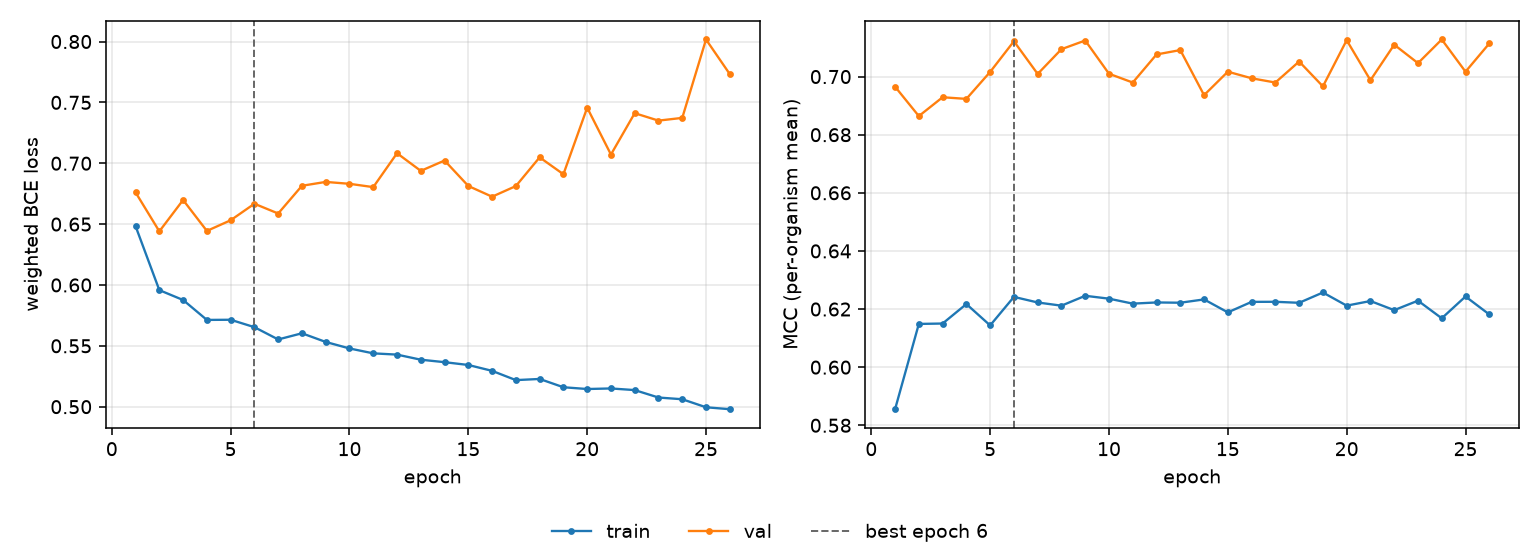

Source data for this figure (header and first rows):
epoch, tr_loss, vl_loss, tr_mcc, vl_mcc, is_best
1, 0.6483, 0.6761, 0.5855, 0.6965, False
2, 0.5958, 0.6441, 0.6149, 0.6864, False
3, 0.5877, 0.6698, 0.615, 0.6929, False
4, 0.5713, 0.6444, 0.6217, 0.6923, False
5, 0.5714, 0.6532, 0.6144, 0.7016, False
6, 0.5653, 0.6667, 0.6242, 0.7122, True
7, 0.5552, 0.6587, 0.6223, 0.7009, False
8, 0.5603, 0.6815, 0.6212, 0.7094, False
9, 0.5532, 0.6847, 0.6246, 0.7124, False
10, 0.5478, 0.6831, 0.6236, 0.701, False
11, 0.5438, 0.6804, 0.6219, 0.698, False
12, 0.5428, 0.7082, 0.6223, 0.7076, False
13, 0.5386, 0.6937, 0.6222, 0.7091, False
14, 0.5366, 0.7022, 0.6233, 0.6936, False
15, 0.5343, 0.6813, 0.6189, 0.7017, False
16, 0.5294, 0.6725, 0.6225, 0.6994, False
17, 0.5218, 0.6813, 0.6225, 0.698, False
18, 0.5228, 0.7049, 0.6222, 0.7052, False
19, 0.516, 0.691, 0.6257, 0.6966, False
20, 0.5145, 0.7456, 0.6212, 0.7125, False
21, 0.515, 0.7072, 0.6228, 0.6987, False
22, 0.5136, 0.7411, 0.6196, 0.711, False
23, 0.5075, 0.735, 0.6229, 0.7046, False
24, 0.5061, 0.7373, 0.6168, 0.7128, False
25, 0.4995, 0.8017, 0.6243, 0.7017, False
26, 0.4979, 0.7732, 0.6181, 0.7114, False
